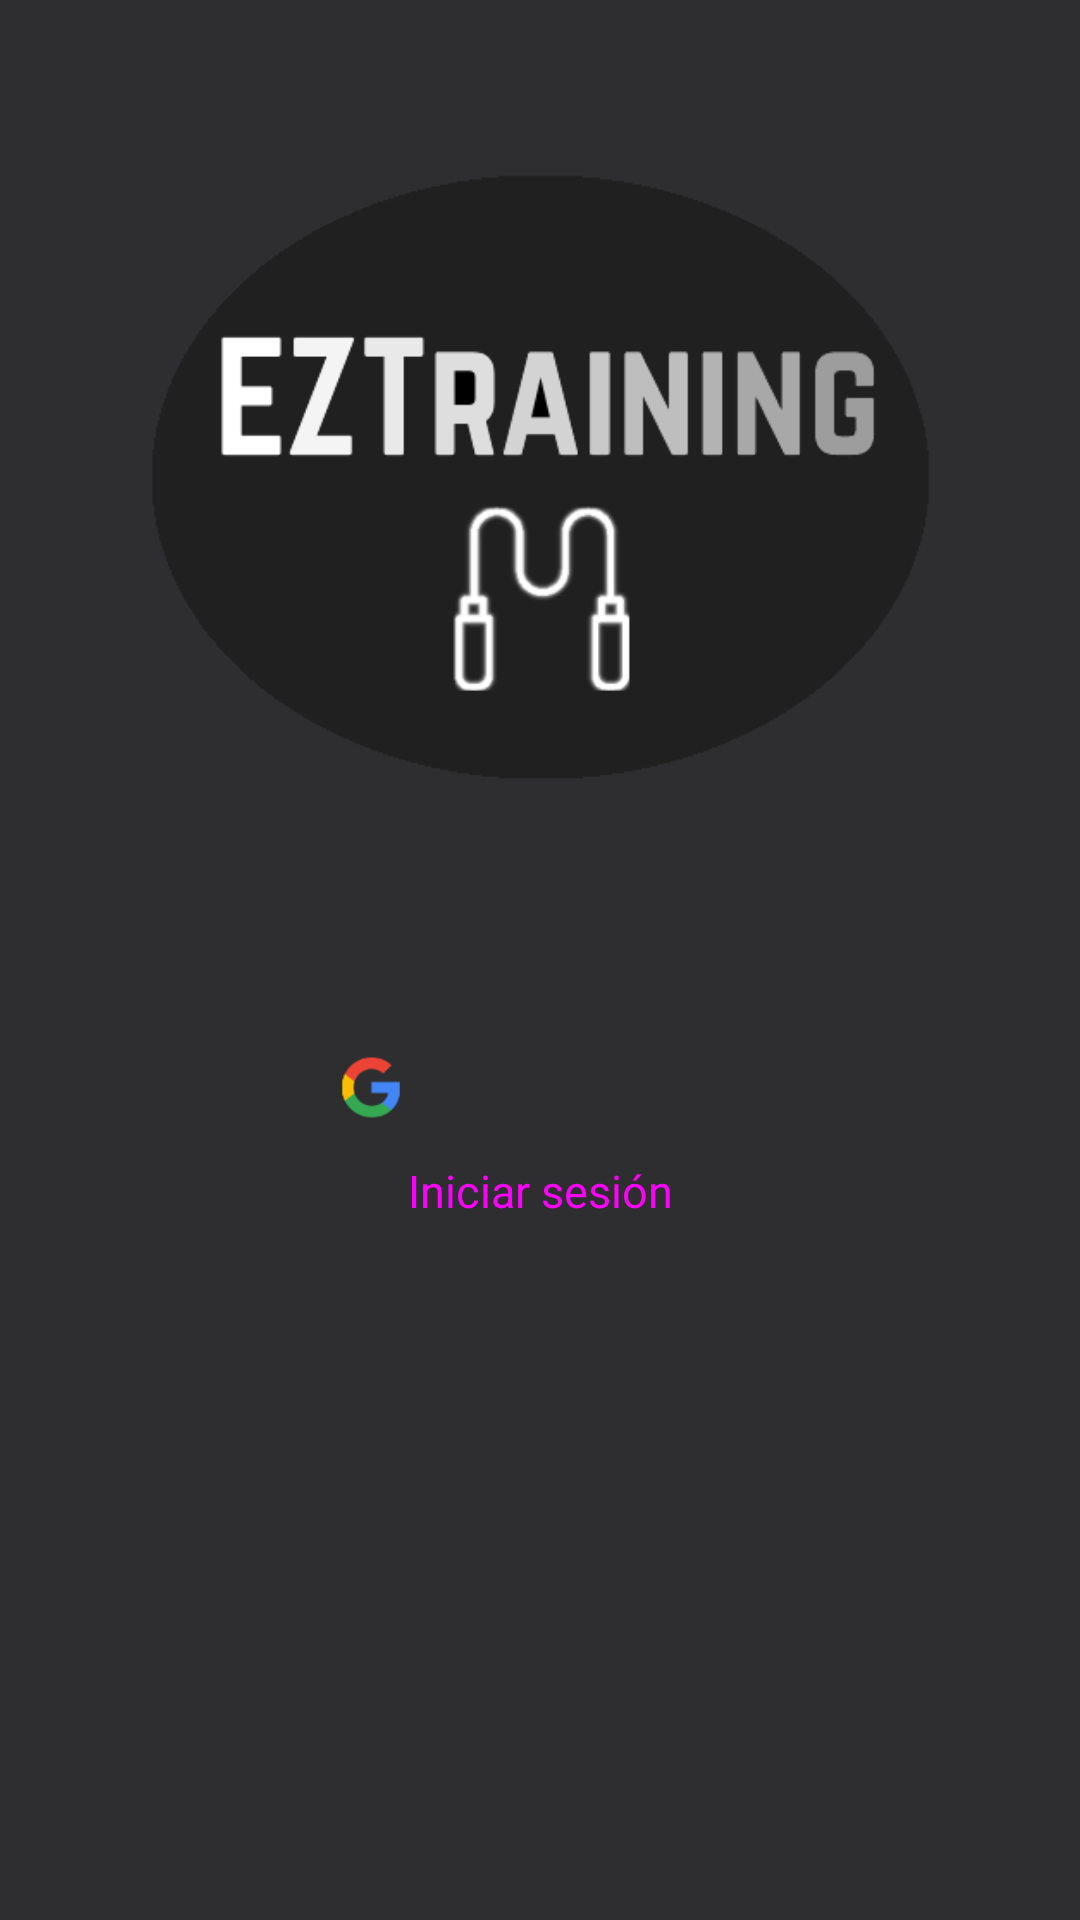

Reconstruct the res/layout file that produces this screen, plus the resources it refers to.
<!-- AndroidManifest.xml: application theme Theme.EZTrain -->
<!-- res/layout/activity_auth.xml -->
<?xml version="1.0" encoding="utf-8"?>
<androidx.constraintlayout.widget.ConstraintLayout xmlns:android="http://schemas.android.com/apk/res/android"
    xmlns:app="http://schemas.android.com/apk/res-auto"
    xmlns:tools="http://schemas.android.com/tools"
    android:layout_width="match_parent"
    android:layout_height="match_parent"
    android:background="#2E2E30"
    tools:context=".AuthActivity">

    <ImageView
        android:id="@+id/imageView"
        android:layout_width="327dp"
        android:layout_height="241dp"
        android:layout_marginStart="35dp"
        android:layout_marginTop="51dp"
        android:layout_marginEnd="35dp"
        android:layout_marginBottom="85dp"
        app:layout_constraintBottom_toTopOf="@+id/ButtonAuth"
        app:layout_constraintEnd_toEndOf="parent"
        app:layout_constraintHorizontal_bias="0.492"
        app:layout_constraintStart_toStartOf="parent"
        app:layout_constraintTop_toTopOf="parent"
        app:layout_constraintVertical_bias="0.132"
        app:srcCompat="@drawable/logo" />

    <Button
        android:id="@+id/ButtonAuth"
        style="@style/Widget.Material3.Button"
        android:layout_width="175dp"
        android:layout_height="58dp"
        android:layout_marginBottom="223dp"
        android:backgroundTint="#3F51B5"
        android:text="Iniciar sesión"
        android:textSize="15dp"
        app:layout_constraintBottom_toBottomOf="parent"
        app:layout_constraintEnd_toEndOf="parent"
        app:layout_constraintStart_toStartOf="parent"
        app:layout_constraintTop_toBottomOf="@+id/imageView"
        tools:ignore="TextSizeCheck" />

    <ImageView
        android:id="@+id/imageView3"
        android:layout_width="40dp"
        android:layout_height="51dp"
        android:layout_marginBottom="252dp"
        app:layout_constraintBottom_toBottomOf="parent"
        app:layout_constraintEnd_toEndOf="parent"
        app:layout_constraintHorizontal_bias="0.324"
        app:layout_constraintStart_toStartOf="parent"
        app:srcCompat="@drawable/ic_google_logo" />
</androidx.constraintlayout.widget.ConstraintLayout>
<!-- resources referenced by this layout -->
<resources>
  <!-- drawable ic_google_logo: png bitmap (drawable, 3082 bytes) -->
  <!-- drawable logo: png bitmap (drawable, 13794 bytes) -->
  <style name="Theme.EZTrain" parent="Theme.MaterialComponents.DayNight.DarkActionBar">
          
          <item name="colorPrimary">@color/purple_500</item>
          <item name="colorPrimaryVariant">@color/purple_700</item>
          <item name="colorOnPrimary">@color/white</item>
          
          <item name="colorSecondary">@color/teal_200</item>
          <item name="colorSecondaryVariant">@color/teal_700</item>
          <item name="colorOnSecondary">@color/black</item>
          
          <item name="android:statusBarColor">?attr/colorPrimaryVariant</item>
          
      </style>
  <!-- not gathered from this repository: default colours our renderer supplied (Android Studio template values) -->
  <color name="purple_500">#FF6200EE</color>
  <color name="purple_700">#FF3700B3</color>
  <color name="teal_200">#FF03DAC5</color>
  <color name="teal_700">#FF018786</color>
  <color name="black">#FF000000</color>
  <color name="white">#FFFFFFFF</color>
</resources>
